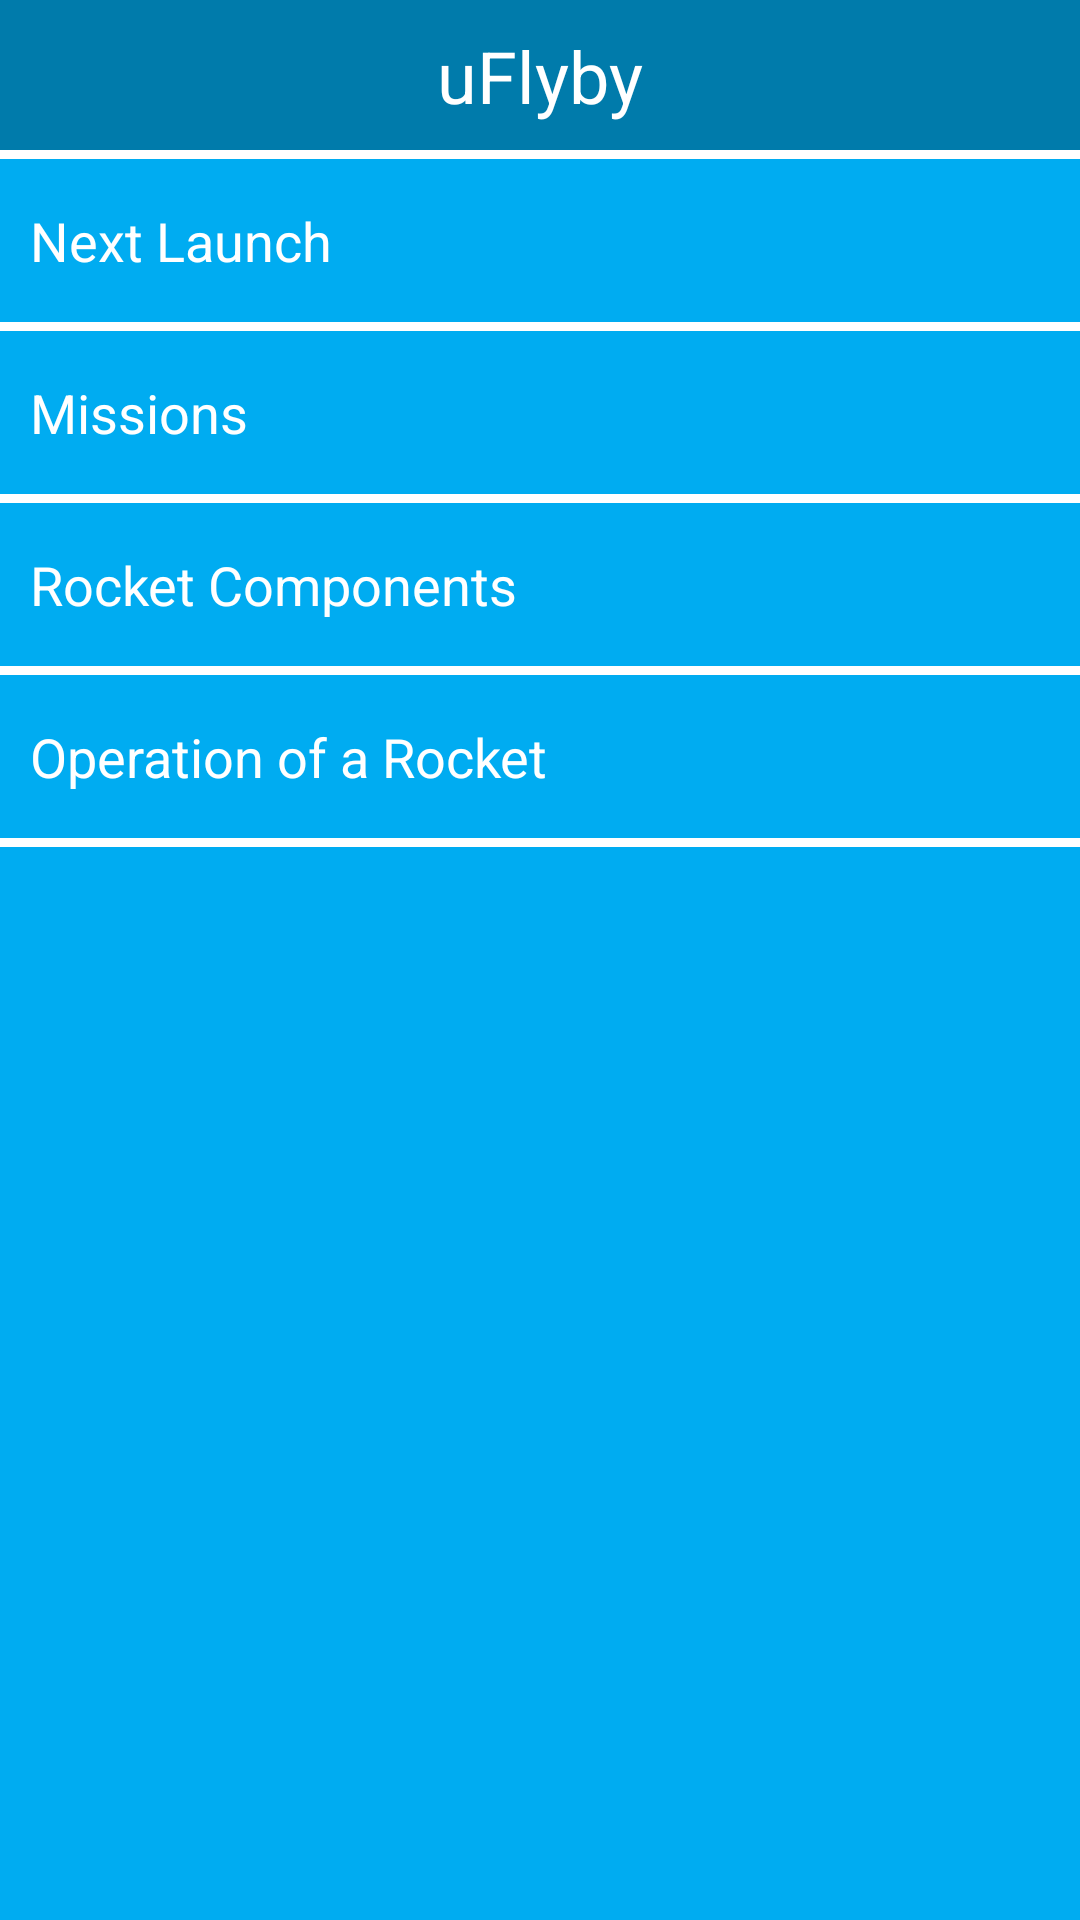

Reconstruct the res/layout file that produces this screen, plus the resources it refers to.
<!-- AndroidManifest.xml: application theme Theme.AppCompat.Light.NoActionBar -->
<!-- res/layout/activity_menu.xml -->
<?xml version="1.0" encoding="utf-8"?>
<android.support.constraint.ConstraintLayout xmlns:android="http://schemas.android.com/apk/res/android"
    xmlns:app="http://schemas.android.com/apk/res-auto"
    xmlns:tools="http://schemas.android.com/tools"
    android:layout_width="match_parent"
    android:layout_height="match_parent"
    tools:context=".activity.MenuActivity">

    <ImageView
        android:id="@+id/imageView4"
        android:layout_width="match_parent"
        android:layout_height="50dp"
        android:src="@color/colorPrimaryDark" />

    <TextView
        android:id="@+id/textView2"
        android:layout_width="wrap_content"
        android:layout_height="wrap_content"
        android:layout_marginStart="8dp"
        android:layout_marginLeft="8dp"
        android:layout_marginTop="8dp"
        android:layout_marginEnd="8dp"
        android:layout_marginRight="8dp"
        android:layout_marginBottom="8dp"
        android:text="uFlyby"
        android:textColor="@android:color/white"
        android:textSize="24sp"
        app:layout_constraintBottom_toBottomOf="@+id/imageView4"
        app:layout_constraintEnd_toEndOf="parent"
        app:layout_constraintStart_toStartOf="parent"
        app:layout_constraintTop_toTopOf="parent" />

    <ImageView
        android:id="@+id/imageView6"
        android:layout_width="40dp"
        android:layout_height="40dp"
        android:layout_marginStart="8dp"
        android:layout_marginLeft="8dp"
        android:layout_marginTop="8dp"
        android:layout_marginEnd="8dp"
        android:layout_marginRight="8dp"
        android:layout_marginBottom="8dp"
        android:onClick="btVoltarMenu"
        android:src="@drawable/ic_voltar_branco"
        app:layout_constraintBottom_toBottomOf="@+id/imageView4"
        app:layout_constraintEnd_toEndOf="@+id/imageView4"
        app:layout_constraintHorizontal_bias="0.0"
        app:layout_constraintStart_toStartOf="@+id/imageView4"
        app:layout_constraintTop_toTopOf="@+id/imageView4" />

    <LinearLayout
        android:id="@+id/linearLayout"
        android:layout_width="0dp"
        android:layout_height="0dp"
        android:background="@color/colorPrimary"
        android:orientation="vertical"
        app:layout_constraintBottom_toBottomOf="parent"
        app:layout_constraintEnd_toEndOf="parent"
        app:layout_constraintStart_toStartOf="parent"
        app:layout_constraintTop_toBottomOf="@+id/imageView4">

        <View
            android:layout_width="match_parent"
            android:layout_height="3dp"
            android:layout_marginBottom="5dp"
            android:background="@android:color/white" />

        <TextView
            android:id="@+id/itemMap"
            android:layout_width="match_parent"
            android:layout_height="wrap_content"
            android:layout_margin="10dp"
            android:layout_marginLeft="15dp"
            android:onClick="btMapaMenu"
            android:text="Next Launch"
            android:textColor="@android:color/white"
            android:textSize="18sp" />

        <View
            android:id="@+id/view3"
            android:layout_width="match_parent"
            android:layout_height="3dp"
            android:layout_marginTop="5dp"
            android:layout_marginBottom="5dp"
            android:background="@android:color/white" />

        <TextView
            android:id="@+id/intemMissoes"
            android:layout_width="match_parent"
            android:layout_height="wrap_content"
            android:layout_margin="10dp"
            android:layout_marginLeft="15dp"
            android:onClick="btMissionsMenu"
            android:text="Missions"
            android:textColor="@android:color/white"
            android:textSize="18sp" />

        <View
            android:layout_width="match_parent"
            android:layout_height="3dp"
            android:layout_marginTop="5dp"
            android:layout_marginBottom="5dp"
            android:background="@android:color/white" />

        <TextView
            android:id="@+id/itemFoguete"
            android:layout_width="match_parent"
            android:layout_height="wrap_content"
            android:layout_margin="10dp"
            android:layout_marginLeft="15dp"
            android:onClick="btRocketMenu"
            android:text="Rocket Components"
            android:textColor="@android:color/white"
            android:textSize="18sp" />

        <View
            android:id="@+id/view"
            android:layout_width="match_parent"
            android:layout_height="3dp"
            android:layout_marginTop="5dp"
            android:layout_marginBottom="5dp"
            android:background="@android:color/white" />

        <TextView
            android:id="@+id/item3"
            android:layout_width="match_parent"
            android:layout_height="wrap_content"
            android:layout_margin="10dp"
            android:layout_marginLeft="15dp"
            android:onClick="btFisicaFoguete"
            android:text="Operation of a Rocket"
            android:textColor="@android:color/white"
            android:textSize="18sp" />

        <View
            android:id="@+id/view2"
            android:layout_width="match_parent"
            android:layout_height="3dp"
            android:layout_marginTop="5dp"
            android:layout_marginBottom="5dp"
            android:background="@android:color/white" />

    </LinearLayout>

</android.support.constraint.ConstraintLayout>
<!-- resources referenced by this layout -->
<resources>
  <color name="colorPrimary">#00acf1</color>
  <color name="colorPrimaryDark">#007bab</color>
</resources>
